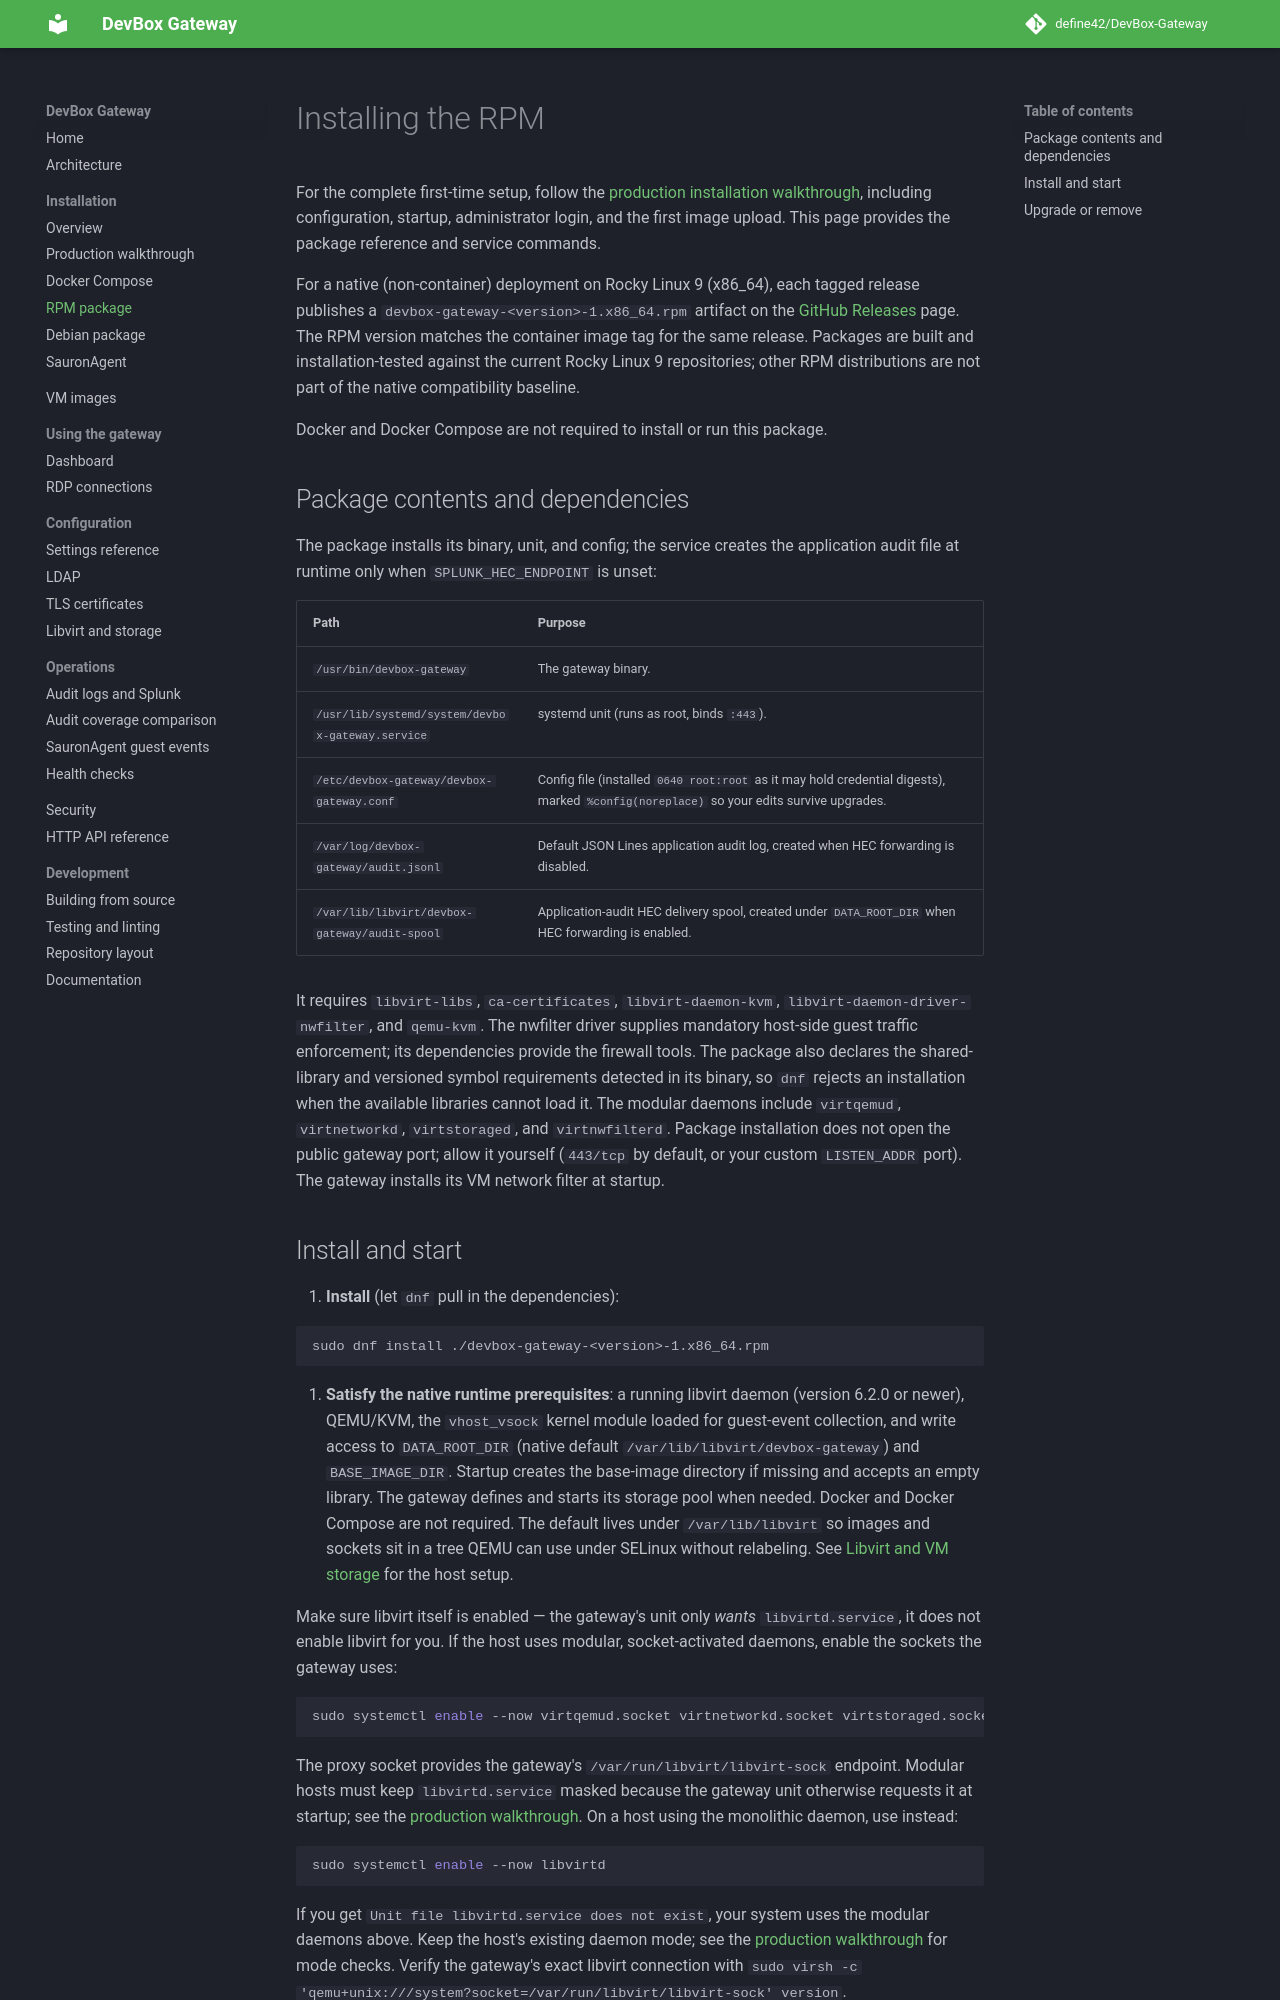

repository: define42/DevBox-Gateway · page: installation/rpm/index.html · generator: mkdocs

# Installing the RPM

For the complete first-time setup, follow the
[production installation walkthrough](production.md), including configuration,
startup, administrator login, and the first image upload. This page provides
the package reference and service commands.

For a native (non-container) deployment on Rocky Linux 9 (x86_64), each tagged
release publishes a `devbox-gateway-<version>-1.x86_64.rpm` artifact on the
[GitHub Releases](https://github.com/define42/devbox-gateway/releases) page. The
RPM version matches the container image tag for the same release. Packages are
built and installation-tested against the current Rocky Linux 9 repositories;
other RPM distributions are not part of the native compatibility baseline.

Docker and Docker Compose are not required to install or run this package.

## Package contents and dependencies

The package installs its binary, unit, and config; the service creates the
application audit file at runtime only when `SPLUNK_HEC_ENDPOINT` is unset:

| Path                                            | Purpose                                              |
|-------------------------------------------------|------------------------------------------------------|
| `/usr/bin/devbox-gateway`                        | The gateway binary.                                  |
| `/usr/lib/systemd/system/devbox-gateway.service` | systemd unit (runs as root, binds `:443`).           |
| `/etc/devbox-gateway/devbox-gateway.conf`        | Config file (installed `0640 root:root` as it may hold credential digests), marked `%config(noreplace)` so your edits survive upgrades. |
| `/var/log/devbox-gateway/audit.jsonl`             | Default JSON Lines application audit log, created when HEC forwarding is disabled. |
| `/var/lib/libvirt/devbox-gateway/audit-spool`     | Application-audit HEC delivery spool, created under `DATA_ROOT_DIR` when HEC forwarding is enabled. |

It requires `libvirt-libs`, `ca-certificates`, `libvirt-daemon-kvm`,
`libvirt-daemon-driver-nwfilter`, and `qemu-kvm`. The nwfilter driver supplies
mandatory host-side guest traffic enforcement; its dependencies provide the
firewall tools. The package also declares the shared-library and versioned
symbol requirements detected in its binary, so `dnf` rejects an installation
when the available libraries cannot load it. The modular daemons include
`virtqemud`, `virtnetworkd`, `virtstoraged`, and `virtnwfilterd`. Package
installation does not open the public gateway port; allow it yourself (`443/tcp`
by default, or your custom
`LISTEN_ADDR` port). The gateway installs its VM network filter at startup.
